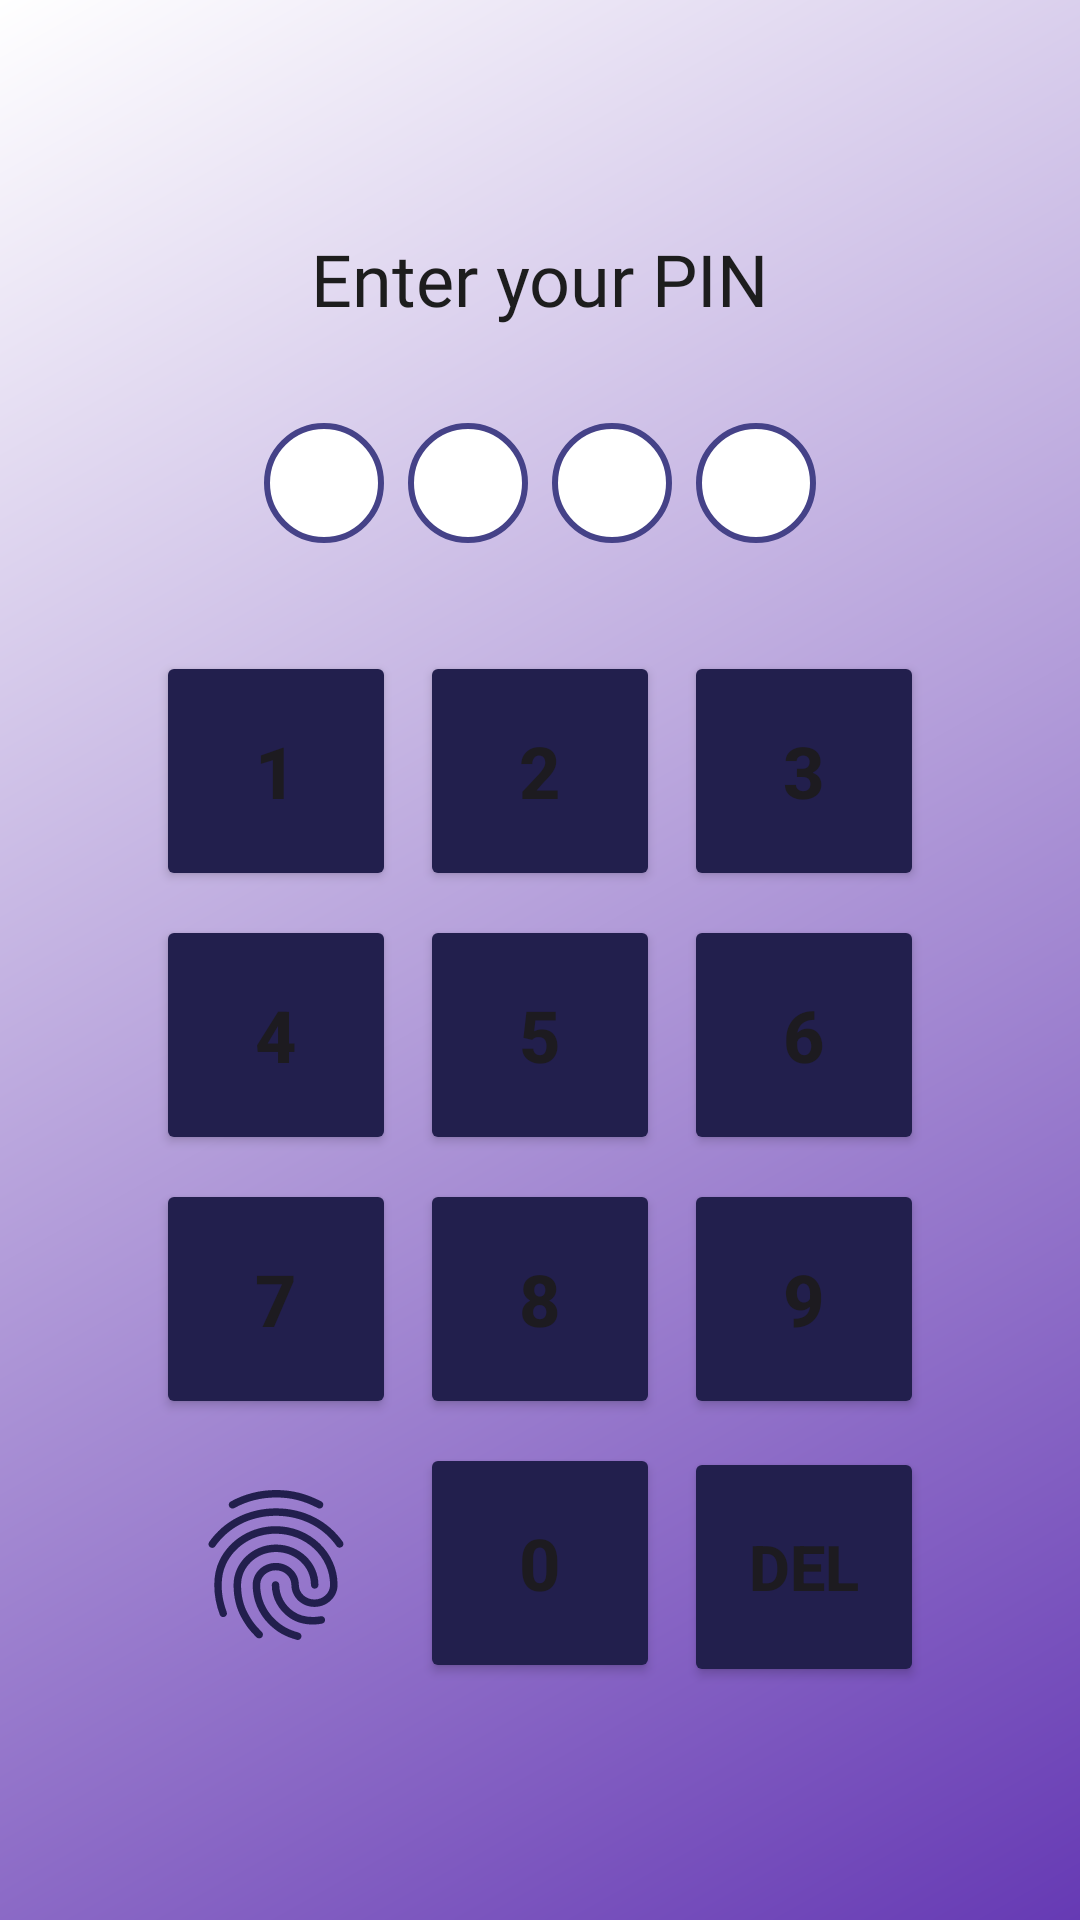

Reconstruct the res/layout file that produces this screen, plus the resources it refers to.
<!-- AndroidManifest.xml: application theme Theme.Letterboxn -->
<!-- res/layout/fragment_pin_entry.xml -->
<?xml version="1.0" encoding="utf-8"?>
<androidx.constraintlayout.widget.ConstraintLayout xmlns:android="http://schemas.android.com/apk/res/android"
    xmlns:app="http://schemas.android.com/apk/res-auto"
    android:layout_width="match_parent"
    android:layout_height="match_parent"
    xmlns:tools="http://schemas.android.com/tools"
    android:padding="16dp"
    android:background="@drawable/background_gradient_light" >

    <androidx.constraintlayout.widget.Guideline
        android:id="@+id/guidelineEntryPin3"
        android:layout_width="wrap_content"
        android:layout_height="wrap_content"
        android:orientation="horizontal"
        app:layout_constraintGuide_percent="0.10" />

    <TextView
        android:id="@+id/pin_prompt"
        android:layout_width="wrap_content"
        android:layout_height="wrap_content"
        android:layout_centerHorizontal="true"
        android:fontFamily="@font/inter_bold"
        android:text="@string/enter_your_pin"
        android:textColor="@color/black"
        android:textSize="24sp"
        app:layout_constraintEnd_toEndOf="parent"
        app:layout_constraintStart_toStartOf="parent"
        app:layout_constraintTop_toTopOf="@+id/guidelineEntryPin3" />

    <LinearLayout
        android:id="@+id/pin_display"
        android:layout_width="wrap_content"
        android:layout_height="wrap_content"
        android:layout_below="@id/pin_prompt"
        android:layout_centerHorizontal="true"
        android:layout_marginTop="32dp"
        android:orientation="horizontal"
        app:layout_constraintEnd_toEndOf="@+id/pin_prompt"
        app:layout_constraintStart_toStartOf="@+id/pin_prompt"
        app:layout_constraintTop_toBottomOf="@+id/pin_prompt">

        <TextView
            android:id="@+id/pin_1"
            android:layout_width="40dp"
            android:layout_height="40dp"
            android:textColor="@color/black"
            android:background="@drawable/bubble_background"
            android:gravity="center"
            android:textSize="24sp" />

        <TextView
            android:id="@+id/pin_2"
            android:layout_width="40dp"
            android:layout_height="40dp"
            android:textColor="@color/black"
            android:layout_marginStart="8dp"
            android:background="@drawable/bubble_background"
            android:gravity="center"
            android:textSize="24sp" />

        <TextView
            android:id="@+id/pin_3"
            android:layout_width="40dp"
            android:layout_height="40dp"
            android:textColor="@color/black"
            android:layout_marginStart="8dp"
            android:background="@drawable/bubble_background"
            android:gravity="center"
            android:textSize="24sp" />

        <TextView
            android:id="@+id/pin_4"
            android:layout_width="40dp"
            android:layout_height="40dp"
            android:textColor="@color/black"
            android:layout_marginStart="8dp"
            android:background="@drawable/bubble_background"
            android:gravity="center"
            android:textSize="24sp" />
    </LinearLayout>

    <GridLayout
        android:id="@+id/numpad"
        android:layout_width="wrap_content"
        android:layout_height="wrap_content"
        android:layout_below="@id/pin_display"
        android:layout_centerHorizontal="true"
        android:layout_marginTop="32dp"
        android:columnCount="3"
        app:layout_constraintEnd_toEndOf="@+id/pin_display"
        app:layout_constraintStart_toStartOf="@+id/pin_display"
        app:layout_constraintTop_toBottomOf="@+id/pin_display">

        <Button
            android:id="@+id/num_1"
            android:layout_width="80dp"
            android:layout_height="80dp"
            android:layout_margin="4dp"
            android:backgroundTint="#221F4D"
            android:text="1"
            android:textSize="24sp"
            android:textStyle="bold" />

        <Button
            android:id="@+id/num_2"
            android:layout_width="80dp"
            android:layout_height="80dp"
            android:layout_margin="4dp"
            android:backgroundTint="#221F4D"
            android:text="2"
            android:textSize="24sp"
            android:textStyle="bold" />

        <Button
            android:id="@+id/num_3"
            android:layout_width="80dp"
            android:layout_height="80dp"
            android:layout_margin="4dp"
            android:backgroundTint="#221F4D"
            android:text="3"
            android:textSize="24sp"
            android:textStyle="bold" />

        <Button
            android:id="@+id/num_4"
            android:layout_width="80dp"
            android:layout_height="80dp"
            android:layout_margin="4dp"
            android:backgroundTint="#221F4D"
            android:text="4"
            android:textSize="24sp"
            android:textStyle="bold" />

        <Button
            android:id="@+id/num_5"
            android:layout_width="80dp"
            android:layout_height="80dp"
            android:layout_margin="4dp"
            android:backgroundTint="#221F4D"
            android:text="5"
            android:textSize="24sp"
            android:textStyle="bold" />

        <Button
            android:id="@+id/num_6"
            android:layout_width="80dp"
            android:layout_height="80dp"
            android:layout_margin="4dp"
            android:backgroundTint="#221F4D"
            android:text="6"
            android:textSize="24sp"
            android:textStyle="bold" />

        <Button
            android:id="@+id/num_7"
            android:layout_width="80dp"
            android:layout_height="80dp"
            android:layout_margin="4dp"
            android:backgroundTint="#221F4D"
            android:text="7"
            android:textSize="24sp"
            android:textStyle="bold" />

        <Button
            android:id="@+id/num_8"
            android:layout_width="80dp"
            android:layout_height="80dp"
            android:layout_margin="4dp"
            android:backgroundTint="#221F4D"
            android:text="8"
            android:textSize="24sp"
            android:textStyle="bold" />

        <Button
            android:id="@+id/num_9"
            android:layout_width="80dp"
            android:layout_height="80dp"
            android:layout_margin="4dp"
            android:backgroundTint="#221F4D"
            android:text="9"
            android:textSize="24sp"
            android:textStyle="bold" />

        <ImageView
            android:id="@+id/imageFingerprintEntrypin"
            android:layout_width="60dp"
            android:layout_height="60dp"
            android:layout_margin="4dp"
            android:layout_gravity="center"
            android:src="@drawable/baseline_fingerprint_24"/>

        <Button
            android:id="@+id/num_0"
            android:layout_width="80dp"
            android:layout_height="80dp"
            android:layout_margin="4dp"
            android:backgroundTint="#221F4D"
            android:text="0"
            android:textSize="24sp"
            android:textStyle="bold" />

        <Button
            android:id="@+id/num_del"
            android:layout_width="80dp"
            android:layout_height="80dp"
            android:layout_margin="4dp"
            android:backgroundTint="#221F4D"
            android:text="Del"
            android:textSize="21sp"
            android:textStyle="bold" />

    </GridLayout>

</androidx.constraintlayout.widget.ConstraintLayout>
<!-- resources referenced by this layout -->
<resources>
  <color name="black">#1D1D1D</color>
  <!-- drawable background_gradient_light (drawable) -->
  <?xml version="1.0" encoding="utf-8"?>
  <layer-list xmlns:android="http://schemas.android.com/apk/res/android">
      <item>
          <shape android:shape="rectangle">
              <gradient
                  android:angle="135"
                  android:startColor="#663AB4"
                  android:endColor="#ffffff" />
          </shape>
      </item>
  </layer-list>
  <!-- drawable baseline_fingerprint_24: vector/xml drawable (drawable, 2362 chars, omitted) -->
  <!-- drawable bubble_background (drawable) -->
  <?xml version="1.0" encoding="utf-8"?>
  <shape xmlns:android="http://schemas.android.com/apk/res/android">
      <solid android:color="@color/white"/>
      <corners android:radius="20dp"/>
      <stroke
          android:width="2dp"
          android:color="@color/letterboxn_light_purple"/>
  </shape>
  <string name="enter_your_pin">Enter your PIN</string>
  <style name="Theme.Letterboxn" parent="Base.Theme.Letterboxn" />
  <color name="white">#FFFFFF</color>
  <color name="letterboxn_light_purple">#454288</color>
  <style name="Base.Theme.Letterboxn" parent="Theme.Material3.DayNight.NoActionBar">
          
          <item name="colorPrimary">@color/black</item>
      </style>
</resources>
